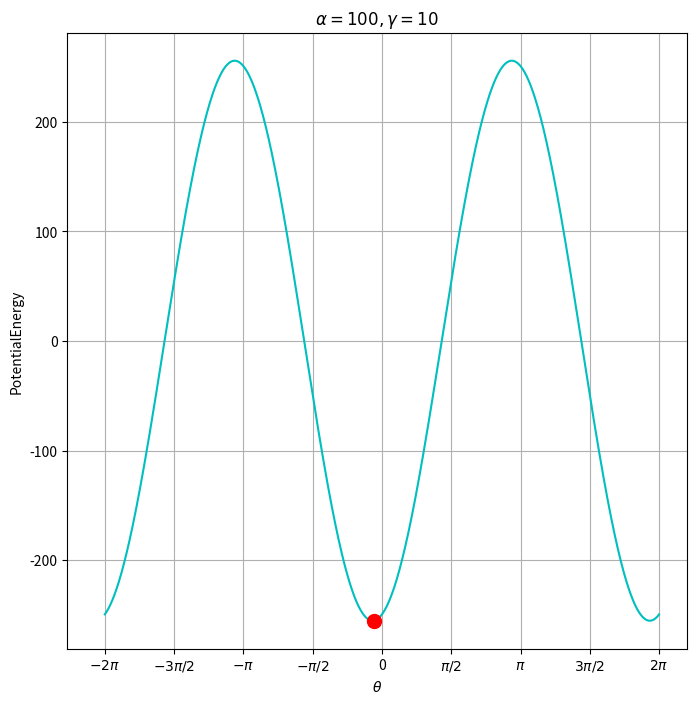

This chart was generated by the following Python code: (Note: this script raises an exception after producing the figure.)
#!/usr/bin/env python3

import numpy as np
import matplotlib.pyplot as plt
from matplotlib.widgets import Slider, Button
import matplotlib.animation as animation

def potentialEnergy(a, c, x, f_ext):

    energy = 3 - 13*c/a
    energy += (c/(2*a) - 1)*np.cos(2*x)
    energy += (15*np.sqrt(3)*c/(2*a))*np.sin(2*x)
    energy += f_ext*(-(2*a+5*c)*np.cos(x) + 3*np.sqrt(3)*c*np.sin(x))

    return energy

def calcgrad(a, c, x, f_ext):
    grad = (2 - c/a) * np.sin(2*x)
    grad += (15*np.sqrt(3)*c/a) * np.cos(2*x)
    grad += f_ext * ((2*a + 5*c)*np.sin(x) + 3*np.sqrt(3)*c*np.cos(x))

    return grad

def calcgradgrad(a, c, x, f_ext):
    gradgrad = (4 - 2*c/a)*np.cos(2*x)
    gradgrad -= (30*np.sqrt(3)*c/a) * np.sin(2*x)
    gradgrad += f_ext * ( (2*a + 5*c)*np.cos(x) -3*np.sqrt(3)*c*np.sin(x))

    return gradgrad


def NewtonMethod(x0, a, c, f_ext):
    x = x0
    while(True):
        delta = 0.1*calcgrad(a, c, x, 1)/calcgradgrad(a, c, x, 1)
        if(abs(delta) < 1.0e-4):
            break
        ax.plot(x, potentialEnergy(a, c, x, 1), marker='.', markersize=6)
        x -= delta

    return x

def GradientDescent(x0, a, c, f_ext):
    x = x0
    counter = 0
    while(True):
        rate = 0.001 / (1 + counter)
        delta = rate*calcgrad(a, c, x, f_ext)
        #if counter > 100 and abs(delta) < 1.0e-5:
        if abs(delta) < 1.0e-5:
            break
        #ax.plot(x, potentialEnergy(a, c, x, 1), marker='.', markersize=6)
        x -= delta
        counter += 1;

    return x

fig = plt.figure(figsize=(8,8))
ax = fig.add_subplot(111)
ax.set_xlabel("$\\theta$")
ax.set_ylabel("PotentialEnergy")
ax.set_xticks([-2*np.pi, -3*np.pi/2, -np.pi, -np.pi/2, 0, np.pi/2, np.pi, 3*np.pi/2, 2*np.pi])
ax.set_xticklabels(["$-2\\pi$", "$-3\\pi/2$", "$-\\pi$", "$-\\pi/2$", 0, "$\\pi/2$", "$\\pi$", "$3\\pi/2$", "$2\\pi$"])
ax.grid()

alpha = 100
gamma = 10
x_init = 0.0

ax.set_title("$\\alpha={}, \\gamma={}$".format(alpha, gamma))
x = np.linspace(-2*np.pi, 2*np.pi, 1000)

ims = []
t = np.linspace(0, 2*np.pi, 100)
f_arr = np.cos(t)

for f in f_arr:
    y1 = potentialEnergy(alpha, gamma, x, f)
    im = ax.plot(x, y1, c='c')
    if f == f_arr[0]:
        pole_x = GradientDescent(x_init, alpha, gamma, f)
    else:
        pole_x = GradientDescent(pole_x, alpha, gamma, f)

    pole_y = potentialEnergy(alpha, gamma, pole_x, f)
    im += ax.plot(pole_x, pole_y, marker='.', markersize=20, color='r')
    ims.append(im)

#pole_x = NewtonMethod(x_init, alpha, gamma, 1)

#print(pole_x)
#print(pole_y)

#ax.scatter(pole_x, pole_y, s=51)
ani = animation.ArtistAnimation(fig, ims, interval=100)
ani.save('ani.mp4', writer="ffmpeg")
plt.show()
